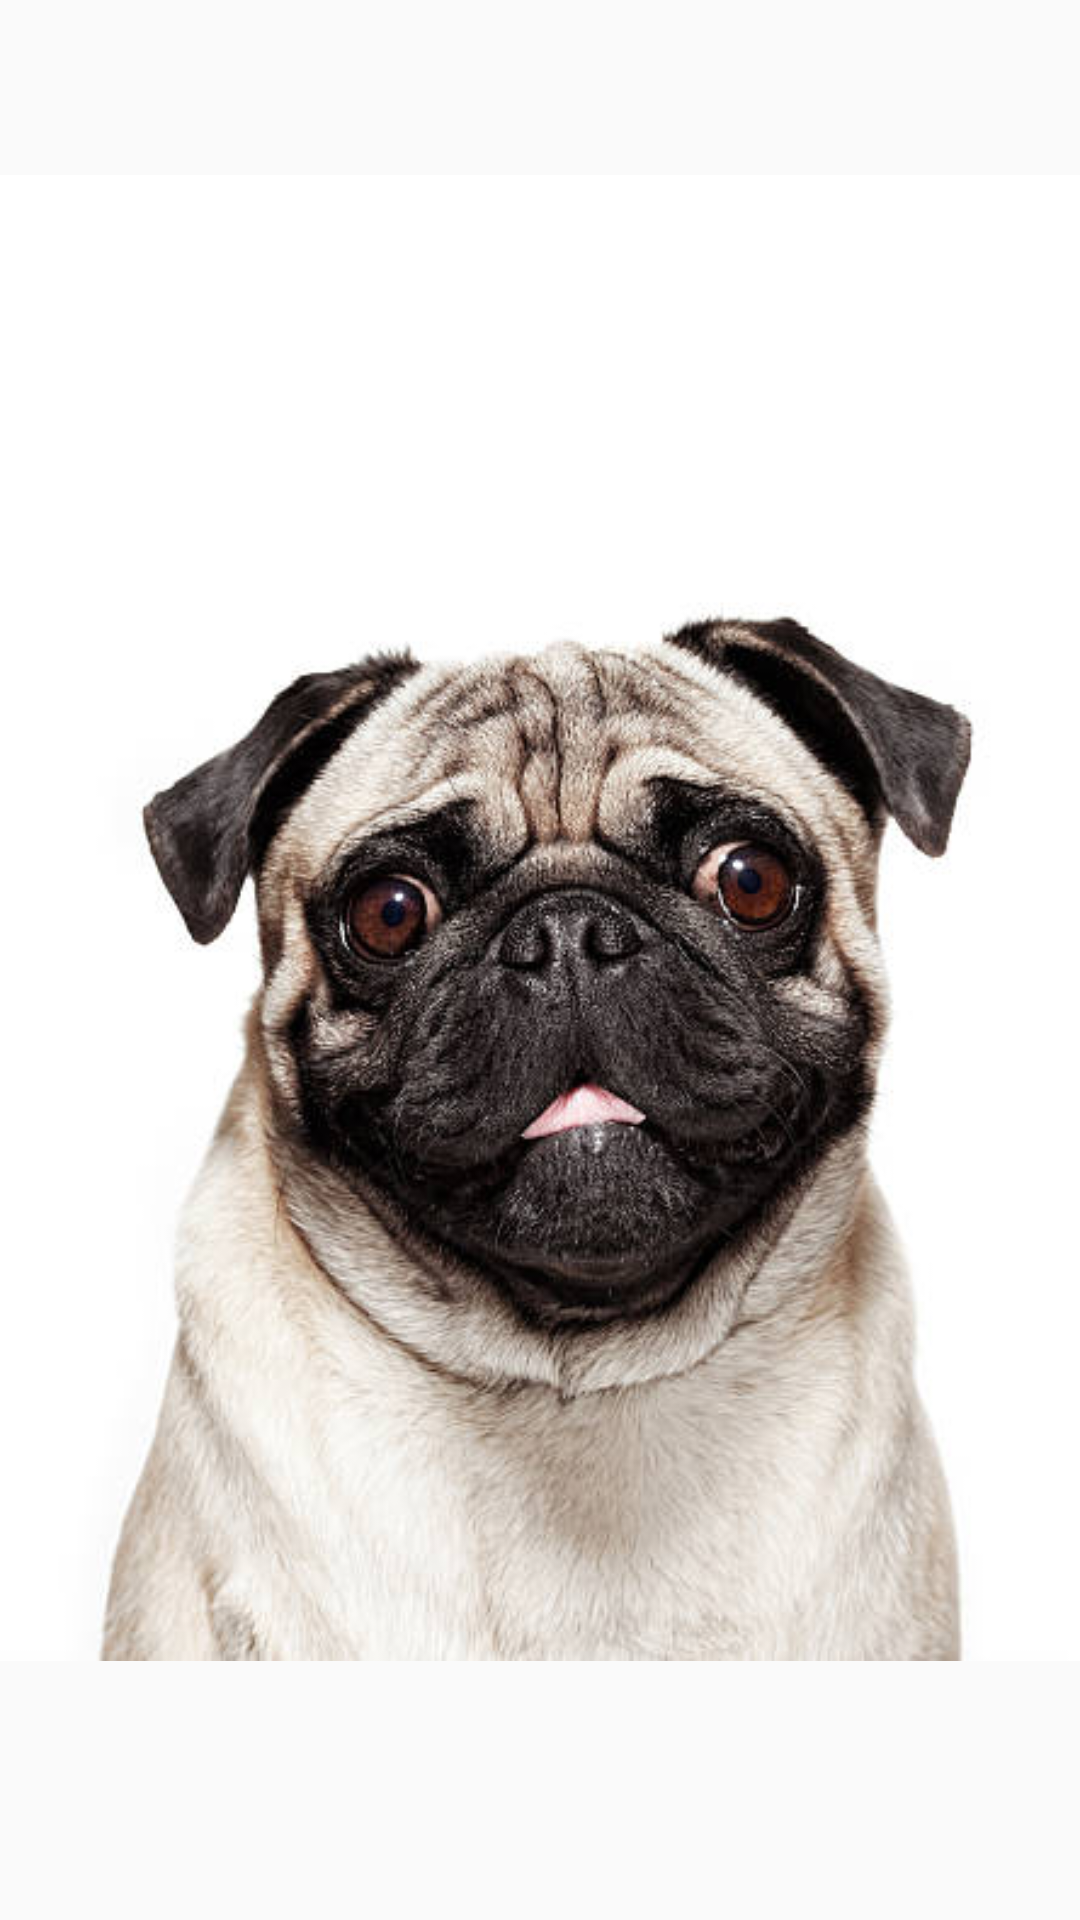

Reconstruct the res/layout file that produces this screen, plus the resources it refers to.
<!-- AndroidManifest.xml: application theme AppTheme -->
<!-- res/layout/dialog_qr.xml -->
<?xml version="1.0" encoding="utf-8"?>
<LinearLayout xmlns:android="http://schemas.android.com/apk/res/android"
    android:orientation="vertical"
    android:layout_width="match_parent"
    android:layout_height="wrap_content">

    <ImageView
        android:id="@+id/qr_code"
        android:layout_width="match_parent"
        android:layout_height="wrap_content"
        android:src="@drawable/pug"/>

</LinearLayout>
<!-- resources referenced by this layout -->
<resources>
  <!-- drawable pug: jpg bitmap (drawable, 36051 bytes) -->
  <style name="AppTheme" parent="@style/Theme.AppCompat.Light">
  
          <item name="android:textColorPrimary">@android:color/white</item>
          <item name="android:actionMenuTextColor">@color/black</item>
          <item name="actionMenuTextColor">@color/black</item>
          <item name="android:itemTextAppearance">@style/MenuTextAppearance</item>
  
          <item name="windowActionBar">true</item>
          <item name="windowNoTitle">true</item>
  
  
          
          <item name="colorPrimary">@color/colorPrimary</item>
          <item name="colorPrimaryDark">@color/colorPrimaryDark</item>
          <item name="colorAccent">@color/accent_color</item>
  
  
          <item name="android:navigationBarColor" tools:targetApi="21">@color/navigationBarColor</item>
          <item name="android:windowDrawsSystemBarBackgrounds" tools:targetApi="21">true</item>
  
      </style>
  <color name="black">#000</color>
  <style name="MenuTextAppearance" parent="@android:style/TextAppearance.Widget.IconMenu.Item">
          <item name="android:textColor">@android:color/black</item>
      </style>
  <color name="colorPrimary">#444444</color>
  <color name="colorPrimaryDark">#1d1d1d</color>
</resources>
